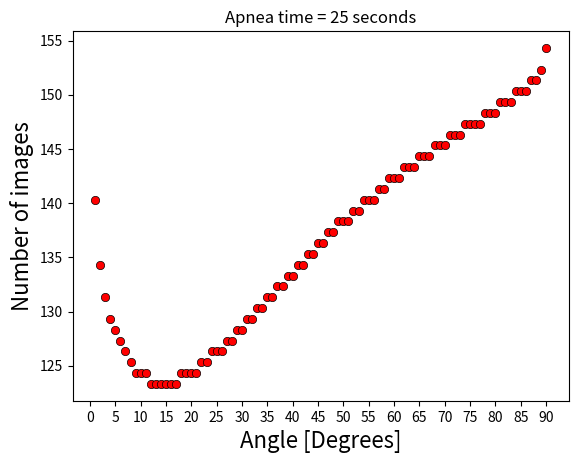

Generate this figure with matplotlib: (Note: this script raises an exception after producing the figure.)
# -*- coding: utf-8 -*-
"""
Created on Fri Aug 25 10:46:59 2017

[redacted]
"""

import numpy as np
import matplotlib.pyplot as plt
from mpl_toolkits.mplot3d import Axes3D
from matplotlib import cm
# from mayavi import mlab

#from matplotlib import rc
#rc('font',**{'family':'sans-serif','serif':['Computer Modern Roman']})
#rc('text', usetex=True)

'''
In this program we fix the time we want the acquisition to have, an then calculate how many
images can be acquired for each flip angle we may use. 
'''

M0 = 100 # initial magnetzation
   
T1 = 613.9*10**-3 # longitudinal relaxation time

TR= 162*10**-3

E1 = np.exp(-TR/T1)

number_of_angles = 90 #number of flip angles to be analyzed
    
total_time = 25 #seconds

images_array = np.empty(number_of_angles)
theta_array = np.empty(number_of_angles)

N = 200 #number of RF pulses that we use to analyze if steady state is reached
Mz_array = np.empty(N)
n_array  = np.empty(N)

distance_between_elements = 100 # constant to evaluate ahead in the code if steady state was reached 

for a in range(0,number_of_angles):
    
    theta = 1 + a #converter loop variable to double?
    
    theta_array[a] = theta # theta is flip angle in degrees

    Mz = M0 #initial Mz condition 

    for n in range(0,N):
        
        Mz = Mz*np.cos(theta*np.pi/180)*E1+ M0*(1-E1)
    
        Mz_array[n] = Mz
        n_array[n]  = n
    
    
    for n in range(0,N-distance_between_elements):
        
        difference = np.abs(Mz_array[n]-Mz_array[n+distance_between_elements])/Mz_array[n] #percentual difference between two Mz values
        if difference < 10**-5: #if difference between signal Mz is small enough, we consider that steady state was reached
            n_stable = n
            Mz_stable = Mz_array[n]
            break
          
    images_number = ((total_time - TR*n_stable) / TR)
    images_array[a] = images_number
    

    print('=== # === # === RESULTS === # === # === # ')
    print('Número de imagens que podem ser adquiridas em até 25 segundos: {0:.0f}'.format(images_number))
    print('Estabilidade atingida após {0:d} pulsos.'.format(n+1))
    print('Tempo total para aquisição: Ttotal = {0:.2f} segundos'.format(total_time))    
    print('=== # === # === # === # === # === # === # === # === # ')


plt.figure(1)
plt.plot(theta_array,images_array,'ro',markeredgecolor='black',markeredgewidth=0.5)
plt.xlabel('Angle [Degrees]',fontsize=16)
plt.ylabel('Number of images',fontsize=16)
plt.xticks(np.arange(min(theta_array)-1, max(theta_array)+5, 5.0))
#    plt.yticks(np.arange(100, 155, 10.0))
plt.title('Apnea time = {0:.0f} seconds'.format(total_time))
plt.grid(b=True,which='major',axis='both')    
plt.axes().set_aspect(1)
plt.savefig('images.png',dpi=600)


